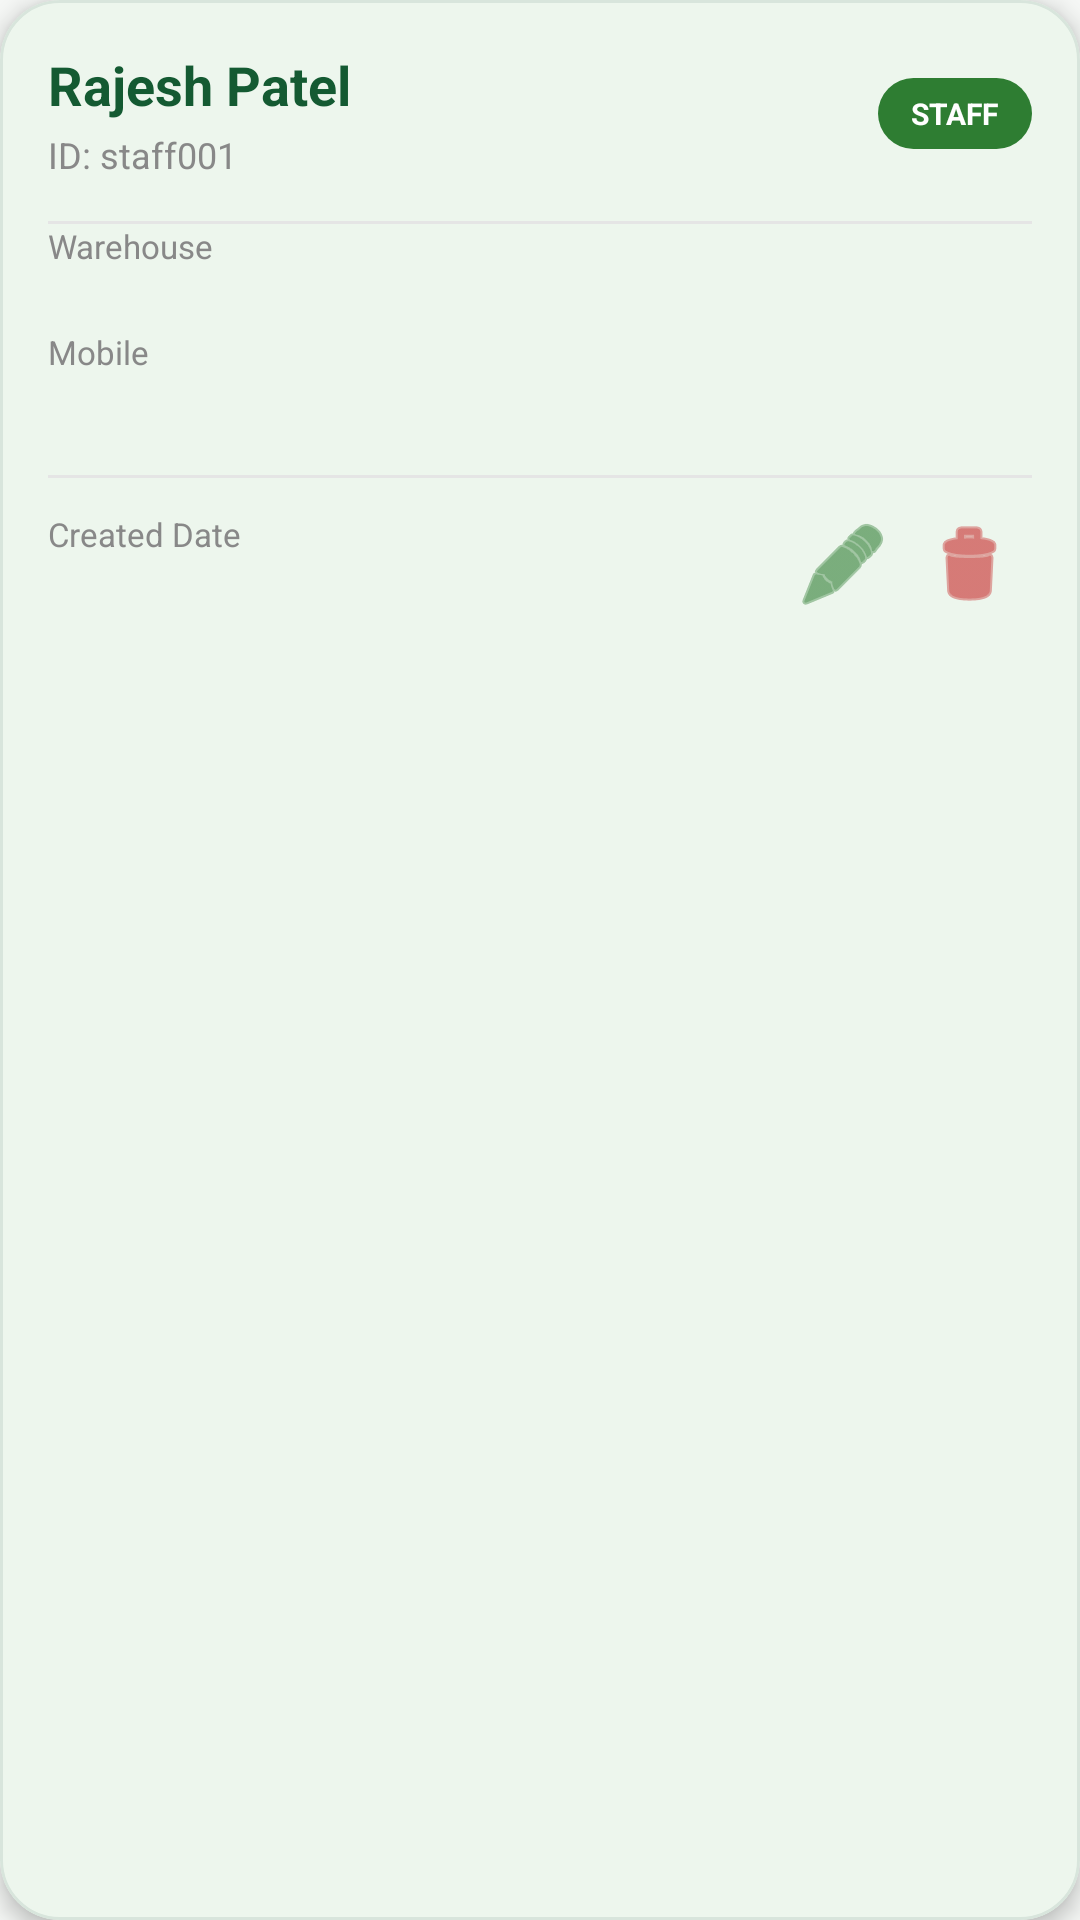

Write the Android layout XML for this screen, with the resource values it uses.
<!-- AndroidManifest.xml: application theme Theme.WareVista -->
<!-- res/layout/staff_item.xml -->
<?xml version="1.0" encoding="utf-8"?>
<com.google.android.material.card.MaterialCardView
    xmlns:android="http://schemas.android.com/apk/res/android"
    xmlns:app="http://schemas.android.com/apk/res-auto"

    android:layout_width="match_parent"
    android:layout_height="wrap_content"

    android:layout_marginStart="16dp"
    android:layout_marginTop="7dp"
    android:layout_marginEnd="16dp"
    android:layout_marginBottom="7dp"

    app:cardBackgroundColor="#FFFFFF"
    app:cardCornerRadius="20dp"
    app:cardElevation="4dp"
    app:strokeColor="#D8E5DC"
    app:strokeWidth="1dp">

    <LinearLayout
        android:layout_width="match_parent"
        android:layout_height="wrap_content"
        android:orientation="vertical"
        android:padding="16dp">

        

        <LinearLayout
            android:layout_width="match_parent"
            android:layout_height="wrap_content"
            android:gravity="center_vertical">

            <LinearLayout
                android:layout_width="0dp"
                android:layout_height="wrap_content"
                android:layout_weight="1"
                android:orientation="vertical">

                <TextView
                    android:id="@+id/txtStaffName"
                    android:layout_width="match_parent"
                    android:layout_height="wrap_content"
                    android:maxLines="1"
                    android:ellipsize="end"
                    android:text="Rajesh Patel"
                    android:textColor="#145A32"
                    android:textSize="18sp"
                    android:textStyle="bold"/>

                <TextView
                    android:id="@+id/txtStaffId"
                    android:layout_width="match_parent"
                    android:layout_height="wrap_content"
                    android:layout_marginTop="3dp"
                    android:text="ID: staff001"
                    android:textColor="#888888"
                    android:textSize="12sp"/>

            </LinearLayout>

            <TextView
                android:id="@+id/txtRole"
                android:layout_width="wrap_content"
                android:layout_height="wrap_content"
                android:background="@drawable/badge_green"
                android:paddingStart="11dp"
                android:paddingEnd="11dp"
                android:paddingTop="5dp"
                android:paddingBottom="5dp"
                android:text="STAFF"
                android:textColor="#FFFFFF"
                android:textSize="10sp"
                android:textStyle="bold"/>

        </LinearLayout>


        

        <View
            android:layout_width="match_parent"
            android:layout_height="1dp"
            android:layout_marginTop="14dp"
            android:background="#E5E5E5"/>


        

        <TextView
            android:layout_width="wrap_content"
            android:layout_height="wrap_content"
            android:text="Warehouse"
            android:textColor="#888888"
            android:textSize="11sp" />

        <TextView
            android:id="@+id/txtWarehouse"
            android:layout_width="match_parent"
            android:layout_height="wrap_content"
            android:layout_marginTop="3dp"
            android:textColor="#333333"
            android:textSize="13sp"
            android:textStyle="bold" />


        

        <TextView
            android:layout_width="wrap_content"
            android:layout_height="wrap_content"
            android:text="Mobile"
            android:textColor="#888888"
            android:textSize="11sp" />

        <TextView
            android:id="@+id/txtMobile"
            android:layout_width="match_parent"
            android:layout_height="wrap_content"
            android:layout_marginTop="3dp"
            android:textColor="#333333"
            android:textSize="13sp"
            android:textStyle="bold" />

        

        <View
            android:layout_width="match_parent"
            android:layout_height="1dp"
            android:layout_marginTop="13dp"
            android:background="#E5E5E5"/>


        

        <LinearLayout
            android:layout_width="match_parent"
            android:layout_height="wrap_content"
            android:layout_marginTop="8dp"
            android:gravity="center_vertical">

            

            <LinearLayout
                android:layout_width="0dp"
                android:layout_height="wrap_content"
                android:layout_weight="1"
                android:orientation="vertical">

                <TextView
                    android:layout_width="wrap_content"
                    android:layout_height="wrap_content"
                    android:text="Created Date"
                    android:textColor="#888888"
                    android:textSize="11sp" />

                <TextView
                    android:id="@+id/txtCreateDate"
                    android:layout_width="wrap_content"
                    android:layout_height="wrap_content"
                    android:layout_marginTop="3dp"
                    android:textColor="#555555"
                    android:textSize="13sp" />

            </LinearLayout>


            

            <ImageButton
                android:id="@+id/btnEditStaff"
                android:layout_width="42dp"
                android:layout_height="42dp"
                android:background="@android:color/transparent"
                android:contentDescription="Edit Staff"
                android:padding="9dp"
                android:src="@android:drawable/ic_menu_edit"
                android:tint="#2E7D32"/>


            

            <ImageButton
                android:id="@+id/btnDeleteStaff"
                android:layout_width="42dp"
                android:layout_height="42dp"
                android:background="@android:color/transparent"
                android:contentDescription="Delete Staff"
                android:padding="9dp"
                android:src="@android:drawable/ic_menu_delete"
                android:tint="#C62828"/>

        </LinearLayout>

    </LinearLayout>

</com.google.android.material.card.MaterialCardView>
<!-- resources referenced by this layout -->
<resources>
  <!-- drawable badge_green (drawable) -->
  <shape xmlns:android="http://schemas.android.com/apk/res/android">
  
      <solid android:color="#2E7D32"/>
  
      <corners android:radius="20dp"/>
  
  </shape>
  <style name="Theme.WareVista" parent="Base.Theme.WareVista" />
  <style name="Base.Theme.WareVista" parent="Theme.Material3.DayNight.NoActionBar">
  
          
          <item name="colorPrimary">@color/primary</item>
          <item name="colorOnPrimary">@color/white</item>
  
          <item name="colorPrimaryContainer">@color/primary_light</item>
          <item name="colorOnPrimaryContainer">@color/text_primary</item>
  
          
          <item name="colorSecondary">@color/secondary</item>
          <item name="colorOnSecondary">@color/white</item>
  
          
          <item name="android:windowBackground">@color/background</item>
          <item name="colorSurface">@color/surface</item>
  
          
          <item name="android:statusBarColor">@color/primary_dark</item>
  
          
          <item name="android:navigationBarColor">@color/background</item>
  
      </style>
  <color name="primary">#43A047</color>
  <color name="white">#FFFFFF</color>
  <color name="primary_light">#A5D6A7</color>
  <color name="text_primary">#212121</color>
  <color name="secondary">#66BB6A</color>
  <color name="background">#F5F7F5</color>
  <color name="surface">#FFFFFF</color>
  <color name="primary_dark">#2E7D32</color>
</resources>
